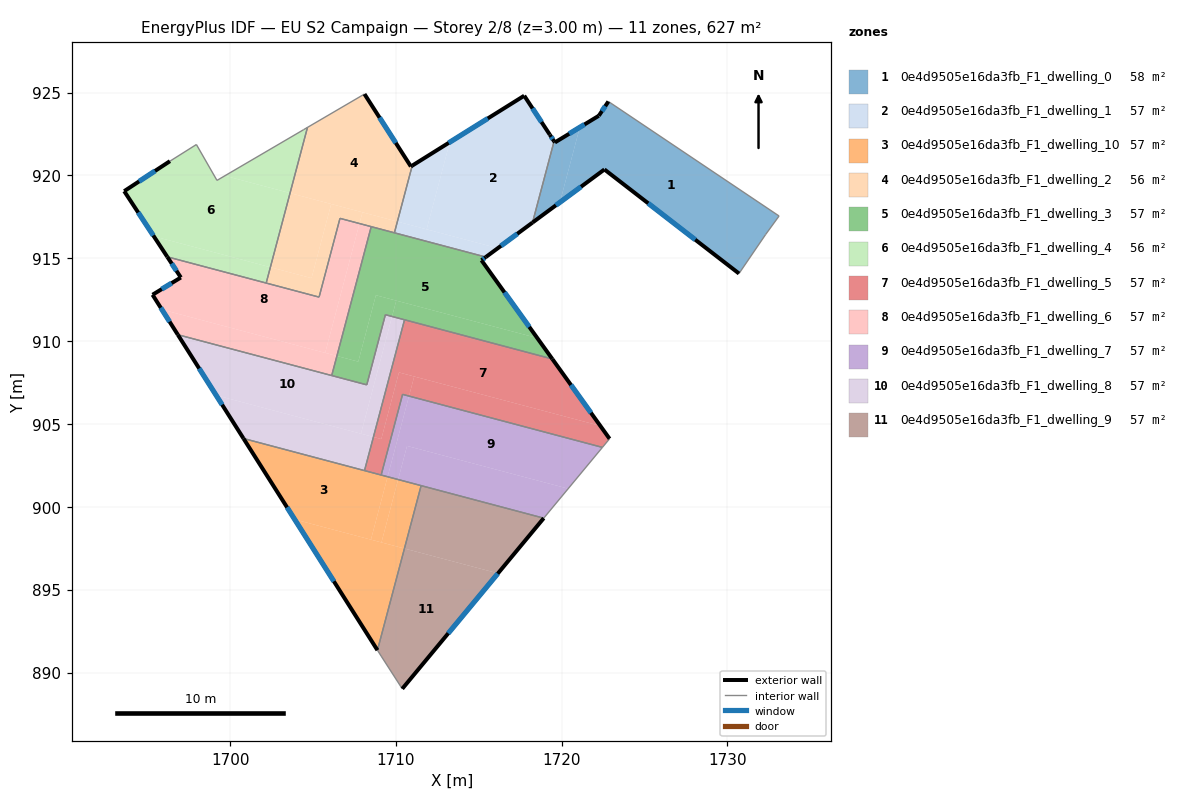
=== STOREY PLAN SPEC (per zone: floor XY polygon, exterior-wall plan segments, windows/doors) ===
zone 1: 0e4d9505e16da3fb_F1_dwelling_0  (57.7 m²)
  floor: (1733.12, 917.55) (1732.31, 916.44) (1730.70, 914.08) (1722.58, 920.36) (1719.90, 918.37) (1721.10, 922.90) (1722.24, 923.60) (1722.82, 924.46)
  floor: (1721.10, 922.90) (1719.90, 918.37) (1718.24, 917.15) (1719.54, 922.06) (1719.59, 921.99)
  exterior wall: (1722.58, 920.36) – (1730.70, 914.08)  [10.3 m]
    window: (1725.22, 918.31) – (1728.06, 916.12)  [3.8 m²]
  exterior wall: (1718.24, 917.15) – (1722.58, 920.36)  [5.4 m]
    window: (1719.65, 918.19) – (1721.17, 919.31)  [2.0 m²]
  exterior wall: (1719.59, 921.99) – (1719.54, 922.06)  [0.1 m]
  exterior wall: (1722.24, 923.60) – (1719.59, 921.99)  [3.1 m]
    window: (1721.38, 923.07) – (1720.45, 922.51)  [1.1 m²]
  exterior wall: (1722.82, 924.46) – (1722.24, 923.60)  [1.0 m]
    window: (1722.63, 924.18) – (1722.43, 923.88)  [0.4 m²]
  interior walls: 4
zone 2: 0e4d9505e16da3fb_F1_dwelling_1  (57.5 m²)
  floor: (1717.74, 924.81) (1719.41, 922.26) (1719.54, 922.06) (1718.24, 917.15) (1716.15, 915.61) (1711.85, 916.75) (1713.25, 922.00) (1713.37, 922.08) (1713.42, 922.11)
  floor: (1713.25, 922.00) (1711.85, 916.75) (1711.52, 916.83) (1710.09, 917.21) (1710.98, 920.59)
  floor: (1716.15, 915.61) (1715.42, 915.07) (1709.91, 916.53) (1710.09, 917.21) (1711.52, 916.83) (1711.53, 916.83)
  exterior wall: (1719.29, 922.45) – (1717.74, 924.81)  [2.8 m]
    window: (1718.78, 923.22) – (1718.24, 924.04)  [1.0 m²]
  exterior wall: (1719.54, 922.06) – (1719.29, 922.45)  [0.5 m]
    window: (1719.46, 922.19) – (1719.37, 922.32)  [0.2 m²]
  exterior wall: (1715.42, 915.07) – (1718.24, 917.15)  [3.5 m]
    window: (1716.34, 915.75) – (1717.33, 916.48)  [1.3 m²]
  exterior wall: (1717.74, 924.81) – (1710.98, 920.59)  [8.0 m]
    window: (1715.54, 923.43) – (1713.18, 921.96)  [2.9 m²]
  interior walls: 3
zone 3: 0e4d9505e16da3fb_F1_dwelling_10  (57.0 m²)
  floor: (1709.50, 901.81) (1708.49, 898.02) (1703.89, 899.24) (1700.80, 904.12)
  floor: (1710.51, 897.48) (1708.89, 891.35) (1703.89, 899.24)
  floor: (1710.13, 901.65) (1709.13, 897.85) (1708.49, 898.02) (1709.50, 901.81)
  floor: (1711.52, 901.28) (1710.51, 897.48) (1709.13, 897.85) (1710.13, 901.65)
  exterior wall: (1700.80, 904.12) – (1708.89, 891.35)  [15.1 m]
    window: (1703.43, 899.97) – (1706.26, 895.50)  [5.5 m²]
  interior walls: 4
zone 4: 0e4d9505e16da3fb_F1_dwelling_2  (56.5 m²)
  floor: (1708.10, 924.91) (1710.90, 920.54) (1710.98, 920.59) (1710.09, 917.21) (1703.61, 918.93) (1704.66, 922.89)
  floor: (1706.09, 918.27) (1704.91, 913.80) (1702.42, 914.46) (1703.61, 918.93)
  floor: (1707.98, 917.77) (1707.80, 917.09) (1706.62, 917.41) (1705.36, 912.65) (1702.17, 913.50) (1702.42, 914.46) (1704.91, 913.80) (1706.09, 918.27)
  floor: (1710.09, 917.21) (1709.91, 916.53) (1709.81, 916.56) (1706.62, 917.41) (1707.80, 917.09) (1707.98, 917.77)
  exterior wall: (1710.90, 920.54) – (1708.10, 924.91)  [5.2 m]
    window: (1709.99, 921.96) – (1709.01, 923.49)  [1.9 m²]
  exterior wall: (1710.98, 920.59) – (1710.90, 920.54)  [0.1 m]
  interior walls: 8
zone 5: 0e4d9505e16da3fb_F1_dwelling_3  (57.0 m²)
  floor: (1715.42, 915.07) (1715.16, 914.88) (1718.53, 910.18) (1708.79, 912.77) (1707.73, 908.76) (1706.44, 909.10) (1708.51, 916.91)
  floor: (1718.53, 910.18) (1719.44, 908.92) (1709.77, 911.49) (1710.02, 912.44)
  floor: (1710.02, 912.44) (1709.77, 911.49) (1709.36, 911.59) (1708.24, 907.36) (1706.13, 907.92) (1706.44, 909.10) (1707.73, 908.76) (1708.79, 912.77)
  exterior wall: (1719.44, 908.92) – (1715.16, 914.88)  [7.3 m]
    window: (1718.05, 910.86) – (1716.55, 912.94)  [2.7 m²]
  exterior wall: (1715.16, 914.88) – (1715.42, 915.07)  [0.3 m]
    window: (1715.25, 914.94) – (1715.34, 915.01)  [0.1 m²]
  interior walls: 8
zone 6: 0e4d9505e16da3fb_F1_dwelling_4  (56.3 m²)
  floor: (1703.61, 918.93) (1702.42, 914.46) (1695.39, 916.32) (1693.60, 919.05) (1696.36, 920.86) (1697.96, 921.86) (1699.20, 919.70) (1699.68, 919.98)
  floor: (1704.66, 922.89) (1703.61, 918.93) (1699.68, 919.98) (1704.42, 922.75) (1704.45, 922.77)
  floor: (1702.42, 914.46) (1702.17, 913.50) (1696.20, 915.08) (1695.39, 916.32)
  exterior wall: (1693.60, 919.05) – (1696.20, 915.08)  [4.7 m]
    window: (1694.45, 917.76) – (1695.36, 916.37)  [1.7 m²]
  exterior wall: (1696.36, 920.86) – (1693.60, 919.05)  [3.3 m]
    window: (1695.47, 920.27) – (1694.50, 919.64)  [1.2 m²]
  interior walls: 6
zone 7: 0e4d9505e16da3fb_F1_dwelling_5  (57.0 m²)
  floor: (1719.44, 908.92) (1722.33, 904.88) (1710.18, 908.11) (1709.12, 904.09) (1708.64, 904.21) (1710.52, 911.29)
  floor: (1722.33, 904.88) (1722.89, 904.11) (1722.46, 903.59) (1710.79, 906.68) (1711.10, 907.86)
  floor: (1711.10, 907.86) (1710.79, 906.68) (1710.40, 906.79) (1709.11, 901.92) (1708.10, 902.18) (1708.64, 904.21) (1709.12, 904.09) (1710.18, 908.11)
  exterior wall: (1722.89, 904.11) – (1719.44, 908.92)  [5.9 m]
    window: (1721.77, 905.67) – (1720.56, 907.35)  [2.2 m²]
  interior walls: 6
zone 8: 0e4d9505e16da3fb_F1_dwelling_6  (57.0 m²)
  floor: (1707.80, 917.09) (1705.73, 909.29) (1695.88, 911.91) (1695.31, 912.80) (1697.02, 913.84) (1696.20, 915.08) (1705.36, 912.65) (1706.62, 917.41)
  floor: (1708.51, 916.91) (1706.44, 909.10) (1705.73, 909.29) (1707.80, 917.09)
  floor: (1706.44, 909.10) (1706.13, 907.92) (1696.84, 910.38) (1695.88, 911.91)
  exterior wall: (1695.31, 912.80) – (1696.84, 910.38)  [2.9 m]
    window: (1695.81, 912.01) – (1696.34, 911.17)  [1.0 m²]
  exterior wall: (1697.02, 913.84) – (1695.31, 912.80)  [2.0 m]
    window: (1696.47, 913.50) – (1695.87, 913.14)  [0.7 m²]
  exterior wall: (1696.20, 915.08) – (1697.02, 913.84)  [1.5 m]
    window: (1696.47, 914.68) – (1696.76, 914.24)  [0.5 m²]
  interior walls: 6
zone 9: 0e4d9505e16da3fb_F1_dwelling_7  (57.0 m²)
  floor: (1722.46, 903.59) (1720.39, 901.10) (1710.67, 903.67) (1710.13, 901.65) (1709.50, 901.81) (1710.79, 906.68)
  floor: (1720.39, 901.10) (1718.92, 899.32) (1710.13, 901.65) (1710.67, 903.67)
  floor: (1710.79, 906.68) (1709.50, 901.81) (1709.11, 901.92) (1710.40, 906.79)
  interior walls: 5
zone 10: 0e4d9505e16da3fb_F1_dwelling_8  (57.0 m²)
  floor: (1709.77, 911.49) (1707.89, 904.41) (1699.15, 906.73) (1696.84, 910.38) (1708.24, 907.36) (1709.36, 911.59)
  floor: (1708.64, 904.21) (1708.10, 902.18) (1700.80, 904.12) (1699.15, 906.73)
  floor: (1710.52, 911.29) (1708.64, 904.21) (1707.89, 904.41) (1709.77, 911.49)
  exterior wall: (1696.84, 910.38) – (1700.80, 904.12)  [7.4 m]
    window: (1698.13, 908.35) – (1699.51, 906.16)  [2.7 m²]
  interior walls: 6
zone 11: 0e4d9505e16da3fb_F1_dwelling_9  (57.0 m²)
  floor: (1716.16, 895.99) (1710.38, 889.02) (1709.11, 890.99) (1708.89, 891.35) (1710.51, 897.48)
  floor: (1718.92, 899.32) (1716.16, 895.99) (1710.51, 897.48) (1711.52, 901.28)
  exterior wall: (1710.38, 889.02) – (1718.92, 899.32)  [13.4 m]
    window: (1713.16, 892.37) – (1716.14, 895.97)  [4.9 m²]
  interior walls: 4

=== DERIVED (storey summary) ===
Building: EU S2 Campaign
Storey: 2 of 8  (floor level z = 3.00 m)
Storey gross floor area: 626.7 m²
Zones on this storey: 11
  - 0e4d9505e16da3fb_F1_dwelling_0: floor 57.7 m²; exterior wall 19.9 m (59.7 m²); 4 window(s) 7.3 m²; WWR 12.2%
  - 0e4d9505e16da3fb_F1_dwelling_1: floor 57.5 m²; exterior wall 14.8 m (44.3 m²); 4 window(s) 5.4 m²; WWR 12.2%
  - 0e4d9505e16da3fb_F1_dwelling_10: floor 57.0 m²; exterior wall 15.1 m (45.4 m²); 1 window(s) 5.5 m²; WWR 12.2%
  - 0e4d9505e16da3fb_F1_dwelling_2: floor 56.5 m²; exterior wall 5.3 m (15.9 m²); 1 window(s) 1.9 m²; WWR 12.0%
  - 0e4d9505e16da3fb_F1_dwelling_3: floor 57.0 m²; exterior wall 7.7 m (23.0 m²); 2 window(s) 2.8 m²; WWR 12.2%
  - 0e4d9505e16da3fb_F1_dwelling_4: floor 56.3 m²; exterior wall 8.0 m (24.1 m²); 2 window(s) 2.9 m²; WWR 12.2%
  - 0e4d9505e16da3fb_F1_dwelling_5: floor 57.0 m²; exterior wall 5.9 m (17.8 m²); 1 window(s) 2.2 m²; WWR 12.2%
  - 0e4d9505e16da3fb_F1_dwelling_6: floor 57.0 m²; exterior wall 6.3 m (19.0 m²); 3 window(s) 2.3 m²; WWR 12.2%
  - 0e4d9505e16da3fb_F1_dwelling_7: floor 57.0 m²
  - 0e4d9505e16da3fb_F1_dwelling_8: floor 57.0 m²; exterior wall 7.4 m (22.2 m²); 1 window(s) 2.7 m²; WWR 12.2%
  - 0e4d9505e16da3fb_F1_dwelling_9: floor 57.0 m²; exterior wall 13.4 m (40.1 m²); 1 window(s) 4.9 m²; WWR 12.2%
Zone adjacency (shared interzone walls):
  - 0e4d9505e16da3fb_F1_dwelling_0 ↔ 0e4d9505e16da3fb_F1_dwelling_1
  - 0e4d9505e16da3fb_F1_dwelling_1 ↔ 0e4d9505e16da3fb_F1_dwelling_2
  - 0e4d9505e16da3fb_F1_dwelling_1 ↔ 0e4d9505e16da3fb_F1_dwelling_3
  - 0e4d9505e16da3fb_F1_dwelling_10 ↔ 0e4d9505e16da3fb_F1_dwelling_5
  - 0e4d9505e16da3fb_F1_dwelling_10 ↔ 0e4d9505e16da3fb_F1_dwelling_7
  - 0e4d9505e16da3fb_F1_dwelling_10 ↔ 0e4d9505e16da3fb_F1_dwelling_8
  - 0e4d9505e16da3fb_F1_dwelling_10 ↔ 0e4d9505e16da3fb_F1_dwelling_9
  - 0e4d9505e16da3fb_F1_dwelling_2 ↔ 0e4d9505e16da3fb_F1_dwelling_3
  - 0e4d9505e16da3fb_F1_dwelling_2 ↔ 0e4d9505e16da3fb_F1_dwelling_4
  - 0e4d9505e16da3fb_F1_dwelling_2 ↔ 0e4d9505e16da3fb_F1_dwelling_6
  - 0e4d9505e16da3fb_F1_dwelling_3 ↔ 0e4d9505e16da3fb_F1_dwelling_5
  - 0e4d9505e16da3fb_F1_dwelling_3 ↔ 0e4d9505e16da3fb_F1_dwelling_6
  - 0e4d9505e16da3fb_F1_dwelling_3 ↔ 0e4d9505e16da3fb_F1_dwelling_8
  - 0e4d9505e16da3fb_F1_dwelling_4 ↔ 0e4d9505e16da3fb_F1_dwelling_6
  - 0e4d9505e16da3fb_F1_dwelling_5 ↔ 0e4d9505e16da3fb_F1_dwelling_7
  - 0e4d9505e16da3fb_F1_dwelling_5 ↔ 0e4d9505e16da3fb_F1_dwelling_8
  - 0e4d9505e16da3fb_F1_dwelling_6 ↔ 0e4d9505e16da3fb_F1_dwelling_8
  - 0e4d9505e16da3fb_F1_dwelling_7 ↔ 0e4d9505e16da3fb_F1_dwelling_9